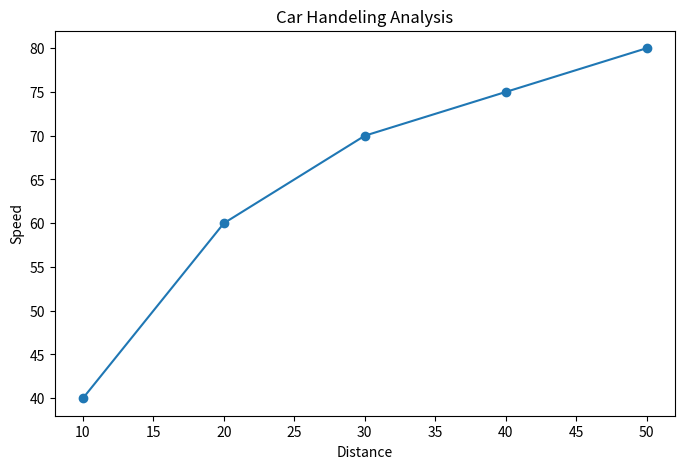

Recreate this plot in Python.
import pandas as pd
import numpy as np
import matplotlib
matplotlib.use('Agg')
import matplotlib.pyplot as plt

class selfdrivingcar:

    def __init__(self):

        self.distances=[50,40,30,20,10]
        self.speeds=[80,75,70,60,40]

    def sensors_data(self):

        print("Sensers Information")
        print("======================")

        for i in range(len(self.distances)):
            print("Distance =",self.distances[i],
                  "Speed =" ,self.speeds[i])
            
    def driving_decision(self):

        print("\nDriving Decisions")
        print("========================")

        for i in range(len(self.distances)):

            distance = self.distances[i]
            
            if distance >30:
                print("move forward")

            if distance > 15:
                print("Slow Down")

            else:
                print("Emergency Brake")

    def numpy_analysis(self):
        distance_array = np.array(self.distances)

        print("\nNumpy Analysis")
        print("========================")
        print("Average Distance =", np.mean(distance_array))
        print("Maximum Distance =", np.max(distance_array))          
        print("Minimum Distance =", np.min(distance_array))

    def panadas_report(self):
        
        data={
            "distance":self.distances,
            "speed":self.speeds
        }

        df = pd.DataFrame(data)

        print("Car senser report")
        print(df)

        return df

    def visualization(self,df):

        plt.figure(figsize=(8,5))

        plt.plot(
                df["distance"],
                df["speed"],
                marker="o")
            
        plt.title("Car Handeling Analysis")

        plt.xlabel("Distance")

        plt.ylabel("Speed")

        #plt.show()
        plt.savefig("matplotlibfig2.png")




s1=selfdrivingcar()
s1.sensors_data()
s1.driving_decision()
s1.numpy_analysis()
df=s1.panadas_report()
s1.visualization(df)
